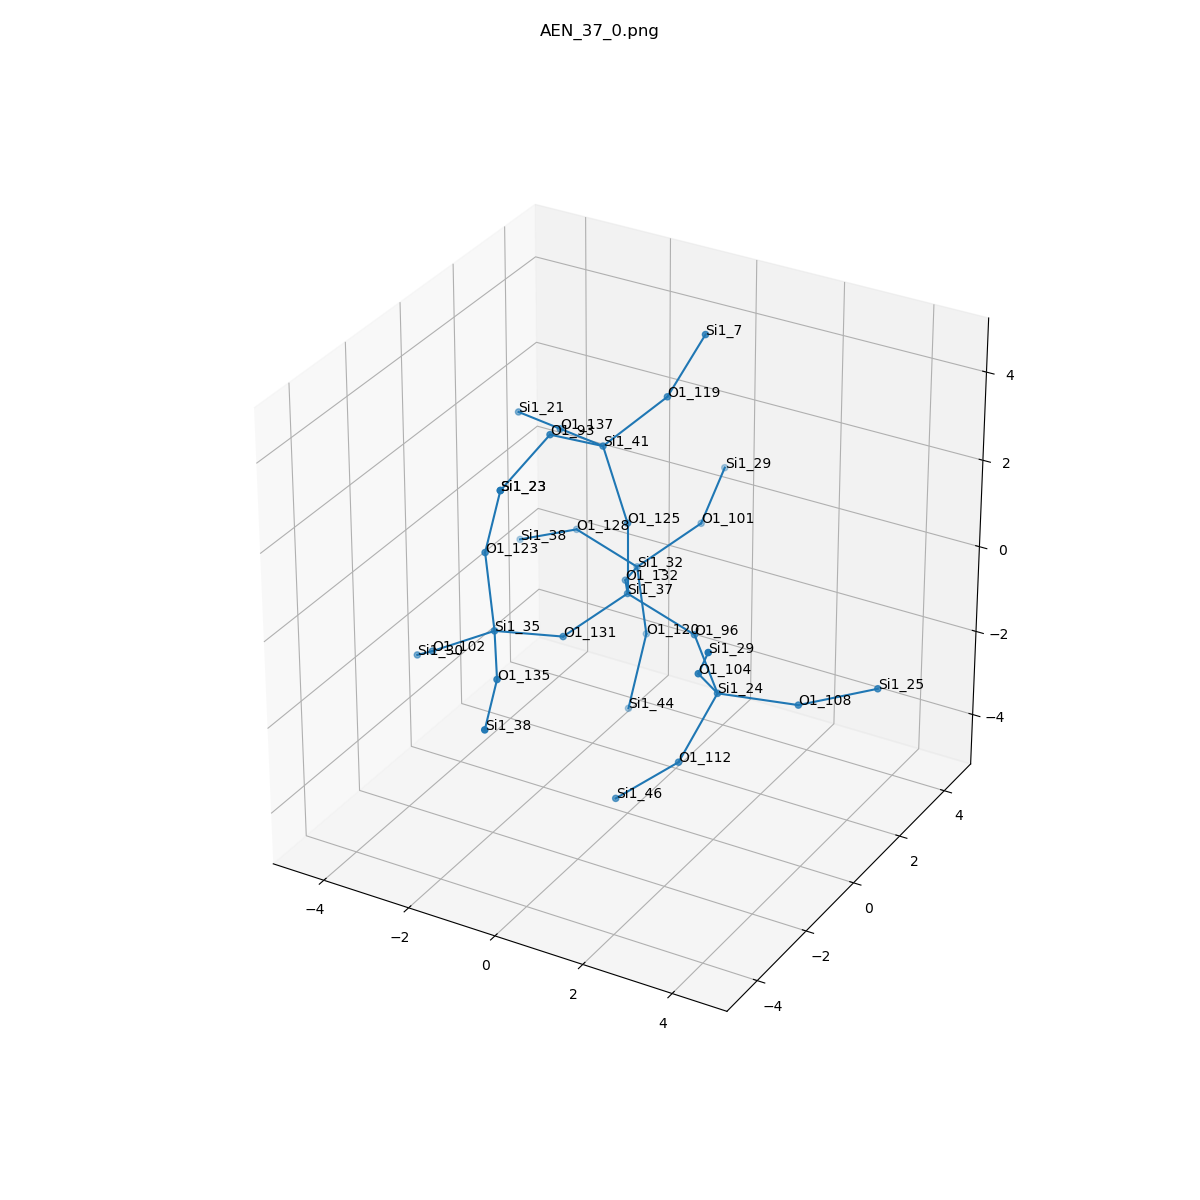

The table this chart was drawn from, first rows:
, neighbor_num, isite, atom, x, y, z, front_index
0, 0, 37, Si1, 0.0, 0.0, 0.0, 
1, 1, 125, O1, -2.7755575615628914e-17, 0.0, 1.612, 0.0
2, 1, 96, O1, 1.531, -2.220446049250313e-16, -0.5069, 0.0
3, 1, 132, O1, -0.7925, 1.284, -0.5574, 0.0
4, 1, 131, O1, -0.6792, -1.376, -0.4989, 0.0
5, 2, 41, Si1, -0.7474, 0.3269, 2.998, 1.0
6, 2, 24, Si1, 2.649, -1.061, -0.9792, 2.0
7, 2, 32, Si1, -1.332, 2.7, -1.098, 3.0
8, 2, 35, Si1, -1.474, -2.666, 0.05549, 4.0
9, 3, 93, O1, -1.15, -1.027, 3.775, 5.0
10, 3, 119, O1, 0.1799, 1.256, 3.922, 5.0
11, 3, 137, O1, -2.151, 1.037, 2.683, 5.0
12, 3, 112, O1, 2.172, -1.755, -2.353, 6.0
13, 3, 104, O1, 2.852, -2.209, 0.129, 6.0
14, 3, 108, O1, 4.04, -0.295, -1.231, 6.0
15, 3, 120, O1, -1.162, 2.789, -2.698, 7.0
16, 3, 101, O1, -0.5172, 3.922, -0.4326, 7.0
17, 3, 128, O1, -2.894, 2.909, -0.7502, 7.0
18, 3, 123, O1, -1.823, -2.407, 1.608, 8.0
19, 3, 102, O1, -2.859, -2.774, -0.7634, 8.0
20, 3, 135, O1, -0.603, -4.009, -0.1042, 8.0
21, 4, 23, Si1, -1.398, -2.495, 3.157, 9.0
22, 4, 7, Si1, 0.8653, 1.543, 5.352, 10.0
23, 4, 21, Si1, -3.554, 1.746, 2.368, 11.0
24, 4, 46, Si1, 0.9835, -2.174, -3.347, 12.0
25, 4, 29, Si1, 3.557, -3.095, 1.271, 13.0
26, 4, 25, Si1, 5.428, 0.3864, -0.7915, 14.0
27, 4, 44, Si1, -1.172, 2.067, -4.136, 15.0
28, 4, 29, Si1, -0.7989, 5.419, 0.09623, 16.0
29, 4, 38, Si1, -4.34, 3.031, -1.456, 17.0
30, 4, 23, Si1, -1.398, -2.495, 3.157, 18.0
31, 4, 30, Si1, -3.83, -1.822, -1.63, 19.0
32, 4, 38, Si1, 0.01583, -5.483, -0.281, 20.0
